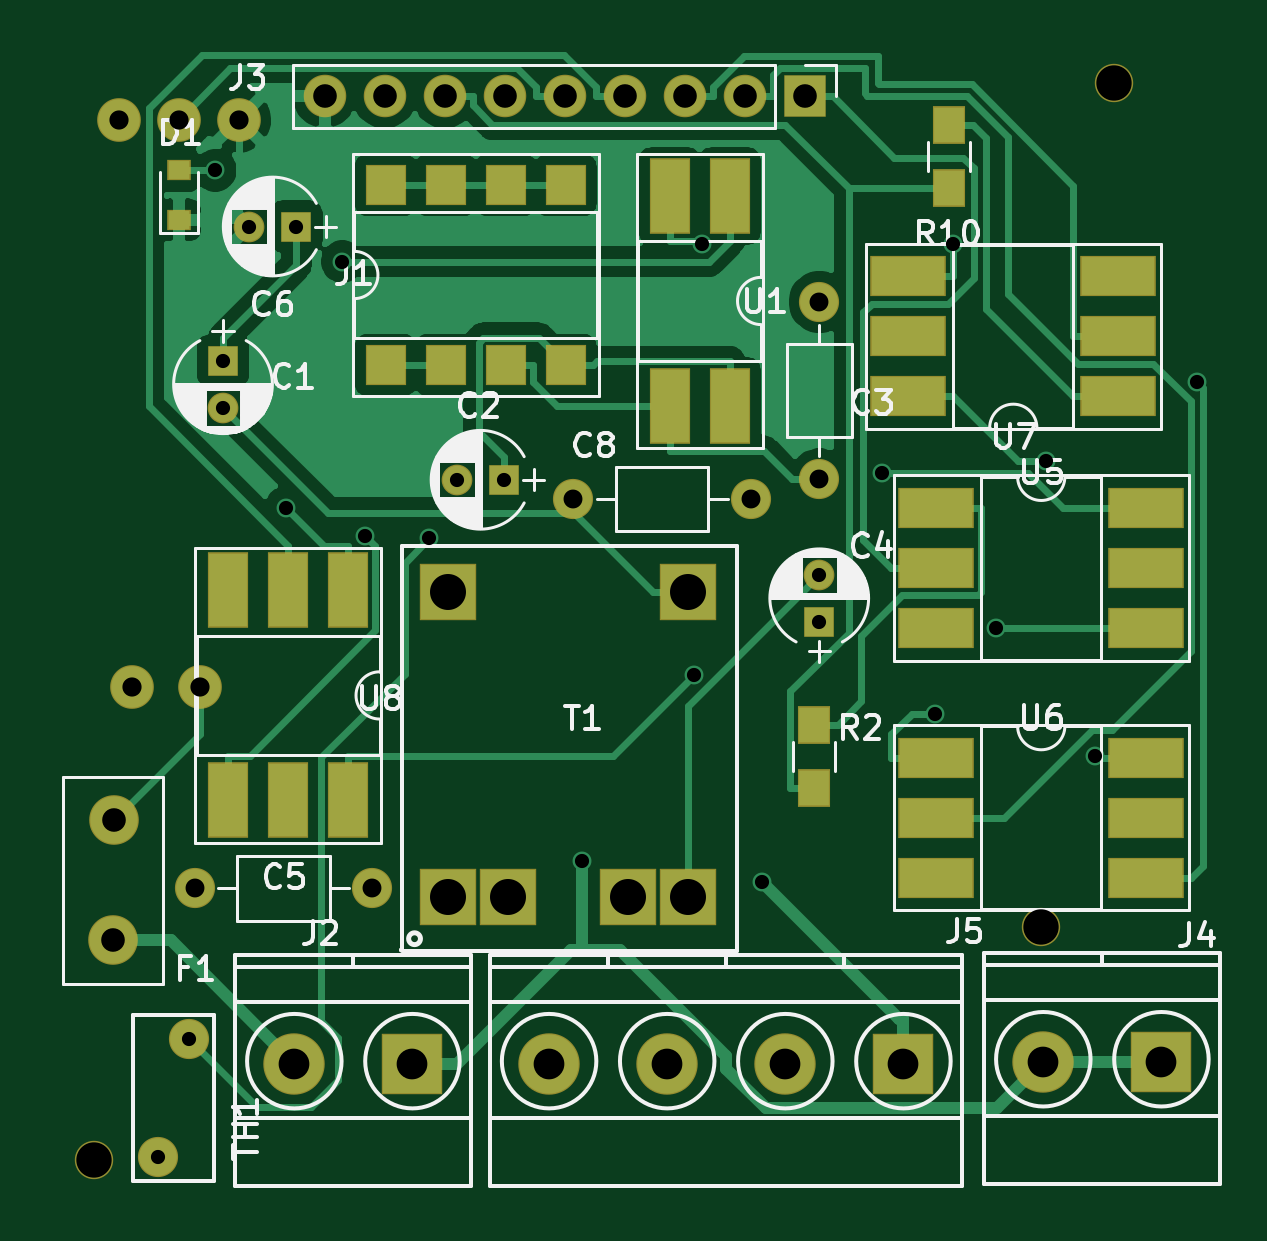
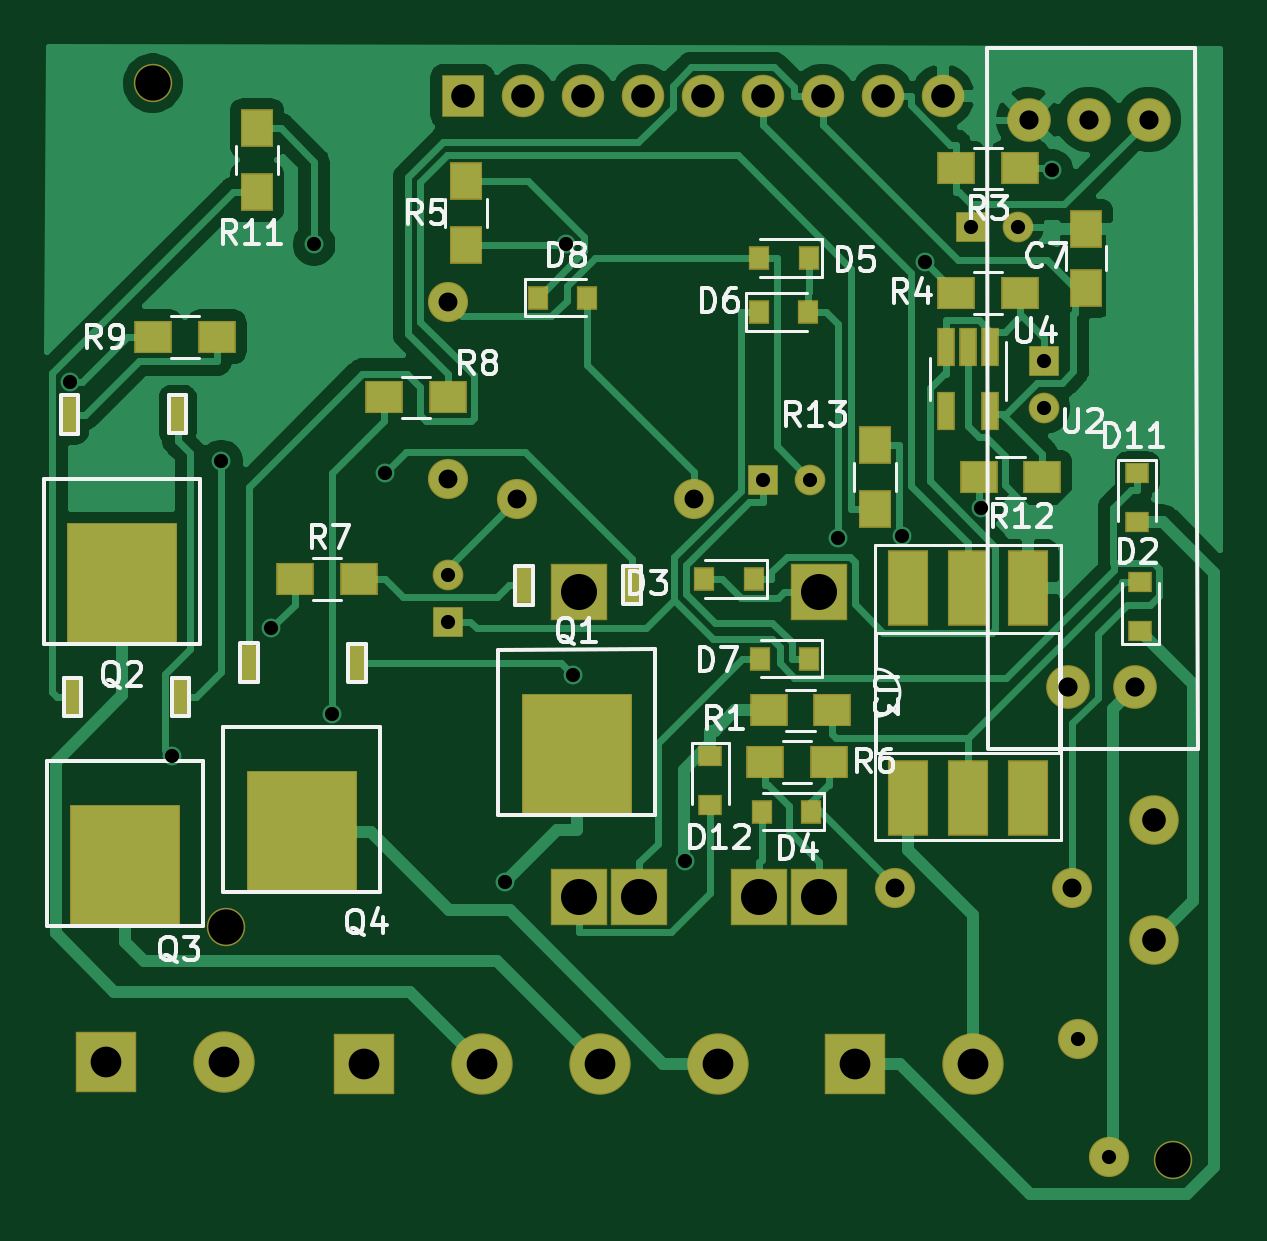
Circuit board: 10 layer files. Board 49.7 x 48.5 mm.
- bottom_copper: BackEnd_4S_v1-B_Cu.gbl (59436 bytes)
- bottom_mask: BackEnd_4S_v1-B_Mask.gbs (4151 bytes)
- paste: BackEnd_4S_v1-B_Paste.gbp (2514 bytes)
- bottom_silk: BackEnd_4S_v1-B_SilkS.gbo (25807 bytes)
- outline: BackEnd_4S_v1-Edge_Cuts.gm1 (509 bytes)
- top_copper: BackEnd_4S_v1-F_Cu.gtl (47019 bytes)
- top_mask: BackEnd_4S_v1-F_Mask.gts (3399 bytes)
- paste: BackEnd_4S_v1-F_Paste.gtp (1762 bytes)
- top_silk: BackEnd_4S_v1-F_SilkS.gto (41756 bytes)
- drill: BackEnd_4S_v1.drl (1358 bytes)

=== bottom_copper: BackEnd_4S_v1-B_Cu.gbl (59436 bytes, source omitted) ===
=== bottom_mask: BackEnd_4S_v1-B_Mask.gbs ===
G04 #@! TF.GenerationSoftware,KiCad,Pcbnew,5.1.6-c6e7f7d~87~ubuntu18.04.1*
G04 #@! TF.CreationDate,2020-10-13T20:33:34+05:30*
G04 #@! TF.ProjectId,BackEnd_4S_v1,4261636b-456e-4645-9f34-535f76312e6b,rev?*
G04 #@! TF.SameCoordinates,Original*
G04 #@! TF.FileFunction,Soldermask,Bot*
G04 #@! TF.FilePolarity,Negative*
%FSLAX46Y46*%
G04 Gerber Fmt 4.6, Leading zero omitted, Abs format (unit mm)*
G04 Created by KiCad (PCBNEW 5.1.6-c6e7f7d~87~ubuntu18.04.1) date 2020-10-13 20:33:34*
%MOMM*%
%LPD*%
G01*
G04 APERTURE LIST*
%ADD10R,1.300000X1.300000*%
%ADD11C,1.300000*%
%ADD12C,1.850000*%
%ADD13R,1.350000X1.600000*%
%ADD14C,1.624000*%
%ADD15R,1.600000X1.400000*%
%ADD16C,2.100000*%
%ADD17R,1.700000X3.200000*%
%ADD18R,0.750000X1.660000*%
%ADD19R,1.800000X1.800000*%
%ADD20O,1.800000X1.800000*%
%ADD21C,1.700000*%
%ADD22O,1.700000X1.700000*%
%ADD23R,1.000000X0.900000*%
%ADD24R,0.900000X1.000000*%
%ADD25C,2.600000*%
%ADD26R,2.600000X2.600000*%
%ADD27R,0.700000X1.600000*%
%ADD28R,4.700000X5.200000*%
%ADD29R,1.400000X1.600000*%
%ADD30R,2.386000X2.386000*%
G04 APERTURE END LIST*
D10*
X174160000Y-55339000D03*
D11*
X174160000Y-57339000D03*
D12*
X170308000Y-69140700D03*
X173168000Y-69140700D03*
X172278000Y-45140700D03*
X169738000Y-45140700D03*
X174818000Y-45140700D03*
D13*
X172375000Y-49752900D03*
X172375000Y-52252900D03*
D14*
X208788000Y-79306400D03*
X168694000Y-89159100D03*
X211894000Y-43596600D03*
D15*
X203184000Y-64594700D03*
X205884000Y-64594700D03*
D10*
X177264000Y-49662100D03*
D11*
X175264000Y-49662100D03*
D10*
X199400000Y-66400700D03*
D11*
X199400000Y-64400700D03*
D10*
X186063000Y-60383400D03*
D11*
X184063000Y-60383400D03*
D16*
X169515000Y-79883000D03*
X169525000Y-74803000D03*
D17*
X179936000Y-73840400D03*
X174856000Y-64950400D03*
X177396000Y-73840400D03*
X177396000Y-64950400D03*
X174856000Y-73840400D03*
X179936000Y-64950400D03*
D18*
X176433000Y-54761100D03*
X177383000Y-54761100D03*
X178333000Y-54761100D03*
X178333000Y-57461100D03*
X176433000Y-57461100D03*
D19*
X198780000Y-44145200D03*
D20*
X196240000Y-44145200D03*
X193700000Y-44145200D03*
X191160000Y-44145200D03*
X188620000Y-44145200D03*
X186080000Y-44145200D03*
X183540000Y-44145200D03*
X181000000Y-44145200D03*
X178460000Y-44145200D03*
D21*
X199410000Y-52857400D03*
D22*
X199410000Y-60357400D03*
X180479000Y-77683400D03*
D21*
X172979000Y-77683400D03*
D22*
X188997000Y-61206400D03*
D21*
X196497000Y-61206400D03*
D23*
X170086000Y-64697900D03*
X170086000Y-66797900D03*
D24*
X188555000Y-64582000D03*
X186455000Y-64582000D03*
X186125000Y-74429600D03*
X184025000Y-74429600D03*
X184126000Y-51000700D03*
X186226000Y-51000700D03*
X186241000Y-53268900D03*
X184141000Y-53268900D03*
X186202000Y-67950100D03*
X184102000Y-67950100D03*
X195609000Y-52666900D03*
X193509000Y-52666900D03*
D23*
X170216000Y-62185300D03*
X170216000Y-60085300D03*
X188288000Y-72061400D03*
X188288000Y-74161400D03*
D25*
X177179000Y-85095100D03*
D26*
X182179000Y-85095100D03*
X213886000Y-85013800D03*
D25*
X208886000Y-85013800D03*
X197964000Y-85095100D03*
D26*
X202964000Y-85095100D03*
D25*
X192964000Y-85095100D03*
X187964000Y-85095100D03*
D27*
X196174000Y-64854100D03*
X191604000Y-64854100D03*
D28*
X193954000Y-72014100D03*
X213191000Y-64793400D03*
D27*
X210841000Y-57633400D03*
X215411000Y-57633400D03*
D28*
X213063000Y-76743600D03*
D27*
X210713000Y-69583600D03*
X215283000Y-69583600D03*
X207820000Y-68140800D03*
X203250000Y-68140800D03*
D28*
X205600000Y-75300800D03*
D15*
X185829000Y-70149700D03*
X183129000Y-70149700D03*
X175190000Y-47198300D03*
X177890000Y-47198300D03*
X177888000Y-52468800D03*
X175188000Y-52468800D03*
D29*
X198646000Y-47753300D03*
X198646000Y-50453300D03*
D15*
X183270000Y-72321400D03*
X185970000Y-72321400D03*
X199409000Y-56896000D03*
X202109000Y-56896000D03*
X209184000Y-54335700D03*
X211884000Y-54335700D03*
D29*
X207485000Y-48202800D03*
X207485000Y-45502800D03*
D15*
X174238000Y-60279300D03*
X176938000Y-60279300D03*
D29*
X181326000Y-61628000D03*
X181326000Y-58928000D03*
D30*
X193858000Y-65131700D03*
X183678000Y-65131700D03*
X193838000Y-78051700D03*
X191298000Y-78051700D03*
X186218000Y-78051700D03*
X183678000Y-78051700D03*
D21*
X171412000Y-89051100D03*
X172712000Y-84051100D03*
M02*

=== paste: BackEnd_4S_v1-B_Paste.gbp ===
G04 #@! TF.GenerationSoftware,KiCad,Pcbnew,5.1.6-c6e7f7d~87~ubuntu18.04.1*
G04 #@! TF.CreationDate,2020-10-13T20:33:34+05:30*
G04 #@! TF.ProjectId,BackEnd_4S_v1,4261636b-456e-4645-9f34-535f76312e6b,rev?*
G04 #@! TF.SameCoordinates,Original*
G04 #@! TF.FileFunction,Paste,Bot*
G04 #@! TF.FilePolarity,Positive*
%FSLAX46Y46*%
G04 Gerber Fmt 4.6, Leading zero omitted, Abs format (unit mm)*
G04 Created by KiCad (PCBNEW 5.1.6-c6e7f7d~87~ubuntu18.04.1) date 2020-10-13 20:33:34*
%MOMM*%
%LPD*%
G01*
G04 APERTURE LIST*
%ADD10R,1.250000X1.500000*%
%ADD11R,1.500000X1.300000*%
%ADD12R,1.600000X3.100000*%
%ADD13R,0.650000X1.560000*%
%ADD14R,0.900000X0.800000*%
%ADD15R,0.800000X0.900000*%
%ADD16R,0.600000X1.500000*%
%ADD17R,4.600000X5.100000*%
%ADD18R,1.300000X1.500000*%
G04 APERTURE END LIST*
D10*
X172375000Y-49752900D03*
X172375000Y-52252900D03*
D11*
X203184000Y-64594700D03*
X205884000Y-64594700D03*
D12*
X179936000Y-73840400D03*
X174856000Y-64950400D03*
X177396000Y-73840400D03*
X177396000Y-64950400D03*
X174856000Y-73840400D03*
X179936000Y-64950400D03*
D13*
X176433000Y-54761100D03*
X177383000Y-54761100D03*
X178333000Y-54761100D03*
X178333000Y-57461100D03*
X176433000Y-57461100D03*
D14*
X170086000Y-64697900D03*
X170086000Y-66797900D03*
D15*
X188555000Y-64582000D03*
X186455000Y-64582000D03*
X186125000Y-74429600D03*
X184025000Y-74429600D03*
X184126000Y-51000700D03*
X186226000Y-51000700D03*
X186241000Y-53268900D03*
X184141000Y-53268900D03*
X186202000Y-67950100D03*
X184102000Y-67950100D03*
X195609000Y-52666900D03*
X193509000Y-52666900D03*
D14*
X170216000Y-62185300D03*
X170216000Y-60085300D03*
X188288000Y-72061400D03*
X188288000Y-74161400D03*
D16*
X196174000Y-64854100D03*
X191604000Y-64854100D03*
D17*
X193954000Y-72014100D03*
X213191000Y-64793400D03*
D16*
X210841000Y-57633400D03*
X215411000Y-57633400D03*
D17*
X213063000Y-76743600D03*
D16*
X210713000Y-69583600D03*
X215283000Y-69583600D03*
X207820000Y-68140800D03*
X203250000Y-68140800D03*
D17*
X205600000Y-75300800D03*
D11*
X185829000Y-70149700D03*
X183129000Y-70149700D03*
X175190000Y-47198300D03*
X177890000Y-47198300D03*
X177888000Y-52468800D03*
X175188000Y-52468800D03*
D18*
X198646000Y-47753300D03*
X198646000Y-50453300D03*
D11*
X183270000Y-72321400D03*
X185970000Y-72321400D03*
X199409000Y-56896000D03*
X202109000Y-56896000D03*
X209184000Y-54335700D03*
X211884000Y-54335700D03*
D18*
X207485000Y-48202800D03*
X207485000Y-45502800D03*
D11*
X174238000Y-60279300D03*
X176938000Y-60279300D03*
D18*
X181326000Y-61628000D03*
X181326000Y-58928000D03*
M02*

=== bottom_silk: BackEnd_4S_v1-B_SilkS.gbo (25807 bytes, source omitted) ===
=== outline: BackEnd_4S_v1-Edge_Cuts.gm1 ===
G04 #@! TF.GenerationSoftware,KiCad,Pcbnew,5.1.6-c6e7f7d~87~ubuntu18.04.1*
G04 #@! TF.CreationDate,2020-10-13T20:33:34+05:30*
G04 #@! TF.ProjectId,BackEnd_4S_v1,4261636b-456e-4645-9f34-535f76312e6b,rev?*
G04 #@! TF.SameCoordinates,Original*
G04 #@! TF.FileFunction,Profile,NP*
%FSLAX46Y46*%
G04 Gerber Fmt 4.6, Leading zero omitted, Abs format (unit mm)*
G04 Created by KiCad (PCBNEW 5.1.6-c6e7f7d~87~ubuntu18.04.1) date 2020-10-13 20:33:34*
%MOMM*%
%LPD*%
G01*
G04 APERTURE LIST*
G04 APERTURE END LIST*
M02*

=== top_copper: BackEnd_4S_v1-F_Cu.gtl (47019 bytes, source omitted) ===
=== top_mask: BackEnd_4S_v1-F_Mask.gts ===
G04 #@! TF.GenerationSoftware,KiCad,Pcbnew,5.1.6-c6e7f7d~87~ubuntu18.04.1*
G04 #@! TF.CreationDate,2020-10-13T20:33:34+05:30*
G04 #@! TF.ProjectId,BackEnd_4S_v1,4261636b-456e-4645-9f34-535f76312e6b,rev?*
G04 #@! TF.SameCoordinates,Original*
G04 #@! TF.FileFunction,Soldermask,Top*
G04 #@! TF.FilePolarity,Negative*
%FSLAX46Y46*%
G04 Gerber Fmt 4.6, Leading zero omitted, Abs format (unit mm)*
G04 Created by KiCad (PCBNEW 5.1.6-c6e7f7d~87~ubuntu18.04.1) date 2020-10-13 20:33:34*
%MOMM*%
%LPD*%
G01*
G04 APERTURE LIST*
%ADD10R,1.300000X1.300000*%
%ADD11C,1.300000*%
%ADD12C,1.850000*%
%ADD13C,1.624000*%
%ADD14R,1.700000X3.200000*%
%ADD15R,1.700000X1.700000*%
%ADD16C,2.100000*%
%ADD17R,3.200000X1.700000*%
%ADD18R,1.800000X1.800000*%
%ADD19O,1.800000X1.800000*%
%ADD20C,1.700000*%
%ADD21O,1.700000X1.700000*%
%ADD22R,1.000000X0.900000*%
%ADD23C,2.600000*%
%ADD24R,2.600000X2.600000*%
%ADD25R,1.400000X1.600000*%
%ADD26R,2.386000X2.386000*%
G04 APERTURE END LIST*
D10*
X174160000Y-55339000D03*
D11*
X174160000Y-57339000D03*
D12*
X170308000Y-69140700D03*
X173168000Y-69140700D03*
X172278000Y-45140700D03*
X169738000Y-45140700D03*
X174818000Y-45140700D03*
D13*
X208788000Y-79306400D03*
X168694000Y-89159100D03*
X211894000Y-43596600D03*
D14*
X195610000Y-48369200D03*
X193070000Y-57259200D03*
X193070000Y-48369200D03*
X195610000Y-57259200D03*
D10*
X177264000Y-49662100D03*
D11*
X175264000Y-49662100D03*
D10*
X199400000Y-66400700D03*
D11*
X199400000Y-64400700D03*
D10*
X186063000Y-60383400D03*
D11*
X184063000Y-60383400D03*
D15*
X181049000Y-55524400D03*
X188669000Y-47904400D03*
X183589000Y-55524400D03*
X186129000Y-47904400D03*
X186129000Y-55524400D03*
X183589000Y-47904400D03*
X188669000Y-55524400D03*
X181049000Y-47904400D03*
D16*
X169515000Y-79883000D03*
X169525000Y-74803000D03*
D14*
X179460000Y-65067200D03*
X174380000Y-73957200D03*
X176920000Y-65067200D03*
X176920000Y-73957200D03*
X174380000Y-65067200D03*
X179460000Y-73957200D03*
D17*
X212060000Y-56852800D03*
X203170000Y-51772800D03*
X212060000Y-54312800D03*
X203170000Y-54312800D03*
X212060000Y-51772800D03*
X203170000Y-56852800D03*
X204353000Y-72143600D03*
X213243000Y-77223600D03*
X204353000Y-74683600D03*
X213243000Y-74683600D03*
X204353000Y-77223600D03*
X213243000Y-72143600D03*
X204353000Y-61589900D03*
X213243000Y-66669900D03*
X204353000Y-64129900D03*
X213243000Y-64129900D03*
X204353000Y-66669900D03*
X213243000Y-61589900D03*
D18*
X198780000Y-44145200D03*
D19*
X196240000Y-44145200D03*
X193700000Y-44145200D03*
X191160000Y-44145200D03*
X188620000Y-44145200D03*
X186080000Y-44145200D03*
X183540000Y-44145200D03*
X181000000Y-44145200D03*
X178460000Y-44145200D03*
D20*
X199410000Y-52857400D03*
D21*
X199410000Y-60357400D03*
X180479000Y-77683400D03*
D20*
X172979000Y-77683400D03*
D21*
X188997000Y-61206400D03*
D20*
X196497000Y-61206400D03*
D22*
X172281000Y-49383700D03*
X172281000Y-47283700D03*
D23*
X177179000Y-85095100D03*
D24*
X182179000Y-85095100D03*
X213886000Y-85013800D03*
D23*
X208886000Y-85013800D03*
X197964000Y-85095100D03*
D24*
X202964000Y-85095100D03*
D23*
X192964000Y-85095100D03*
X187964000Y-85095100D03*
D25*
X199179000Y-70747900D03*
X199179000Y-73447900D03*
X204899000Y-48047900D03*
X204899000Y-45347900D03*
D26*
X193858000Y-65131700D03*
X183678000Y-65131700D03*
X193838000Y-78051700D03*
X191298000Y-78051700D03*
X186218000Y-78051700D03*
X183678000Y-78051700D03*
D20*
X171412000Y-89051100D03*
X172712000Y-84051100D03*
M02*

=== paste: BackEnd_4S_v1-F_Paste.gtp ===
G04 #@! TF.GenerationSoftware,KiCad,Pcbnew,5.1.6-c6e7f7d~87~ubuntu18.04.1*
G04 #@! TF.CreationDate,2020-10-13T20:33:34+05:30*
G04 #@! TF.ProjectId,BackEnd_4S_v1,4261636b-456e-4645-9f34-535f76312e6b,rev?*
G04 #@! TF.SameCoordinates,Original*
G04 #@! TF.FileFunction,Paste,Top*
G04 #@! TF.FilePolarity,Positive*
%FSLAX46Y46*%
G04 Gerber Fmt 4.6, Leading zero omitted, Abs format (unit mm)*
G04 Created by KiCad (PCBNEW 5.1.6-c6e7f7d~87~ubuntu18.04.1) date 2020-10-13 20:33:34*
%MOMM*%
%LPD*%
G01*
G04 APERTURE LIST*
%ADD10R,1.600000X3.100000*%
%ADD11R,1.600000X1.600000*%
%ADD12R,3.100000X1.600000*%
%ADD13R,0.900000X0.800000*%
%ADD14R,1.300000X1.500000*%
G04 APERTURE END LIST*
D10*
X195610000Y-48369200D03*
X193070000Y-57259200D03*
X193070000Y-48369200D03*
X195610000Y-57259200D03*
D11*
X181049000Y-55524400D03*
X188669000Y-47904400D03*
X183589000Y-55524400D03*
X186129000Y-47904400D03*
X186129000Y-55524400D03*
X183589000Y-47904400D03*
X188669000Y-55524400D03*
X181049000Y-47904400D03*
D10*
X179460000Y-65067200D03*
X174380000Y-73957200D03*
X176920000Y-65067200D03*
X176920000Y-73957200D03*
X174380000Y-65067200D03*
X179460000Y-73957200D03*
D12*
X212060000Y-56852800D03*
X203170000Y-51772800D03*
X212060000Y-54312800D03*
X203170000Y-54312800D03*
X212060000Y-51772800D03*
X203170000Y-56852800D03*
X204353000Y-72143600D03*
X213243000Y-77223600D03*
X204353000Y-74683600D03*
X213243000Y-74683600D03*
X204353000Y-77223600D03*
X213243000Y-72143600D03*
X204353000Y-61589900D03*
X213243000Y-66669900D03*
X204353000Y-64129900D03*
X213243000Y-64129900D03*
X204353000Y-66669900D03*
X213243000Y-61589900D03*
D13*
X172281000Y-49383700D03*
X172281000Y-47283700D03*
D14*
X199179000Y-70747900D03*
X199179000Y-73447900D03*
X204899000Y-48047900D03*
X204899000Y-45347900D03*
M02*

=== top_silk: BackEnd_4S_v1-F_SilkS.gto (41756 bytes, source omitted) ===
=== drill: BackEnd_4S_v1.drl ===
M48
; DRILL file {KiCad 5.1.6-c6e7f7d~87~ubuntu18.04.1} date Tue Oct 13 20:33:26 2020
; FORMAT={3:3/ absolute / metric / suppress leading zeros}
; #@! TF.CreationDate,2020-10-13T20:33:26+05:30
; #@! TF.GenerationSoftware,Kicad,Pcbnew,5.1.6-c6e7f7d~87~ubuntu18.04.1
FMAT,2
METRIC,TZ
T1C0.600
T2C0.800
T3C0.813
T4C1.000
T5C1.300
T6C1.500
T7C1.524
%
G90
G05
T1
X173835Y-47284
X176826Y-61565
X179205Y-51152
X180187Y-62768
X182885Y-62855
X189358Y-76535
X194090Y-68646
X194424Y-50387
X196993Y-77414
X202053Y-60093
X204293Y-70287
X205070Y-50419
X206884Y-66670
X208995Y-59591
X211086Y-72092
X215409Y-56246
X175264Y-49662
X177264Y-49662
X174160Y-55339
X174160Y-57339
X184063Y-60383
X186063Y-60383
X171412Y-89051
X172712Y-84051
X199400Y-64401
X199400Y-66401
T2
X188997Y-61206
X196497Y-61206
X172979Y-77683
X180479Y-77683
X199410Y-52857
X199410Y-60357
T3
X169738Y-45141
X170308Y-69141
X172278Y-45141
X173168Y-69141
X174818Y-45141
T4
X169515Y-79883
X169525Y-74803
X178460Y-44145
X181000Y-44145
X183540Y-44145
X186080Y-44145
X188620Y-44145
X191160Y-44145
X193700Y-44145
X196240Y-44145
X198780Y-44145
T5
X208886Y-85014
X213886Y-85014
X177179Y-85095
X182179Y-85095
X187964Y-85095
X192964Y-85095
X197964Y-85095
X202964Y-85095
T6
X208788Y-79306
X211894Y-43597
X168694Y-89159
T7
X183678Y-65132
X183678Y-78052
X186218Y-78052
X191298Y-78052
X193838Y-78052
X193858Y-65132
T0
M30

